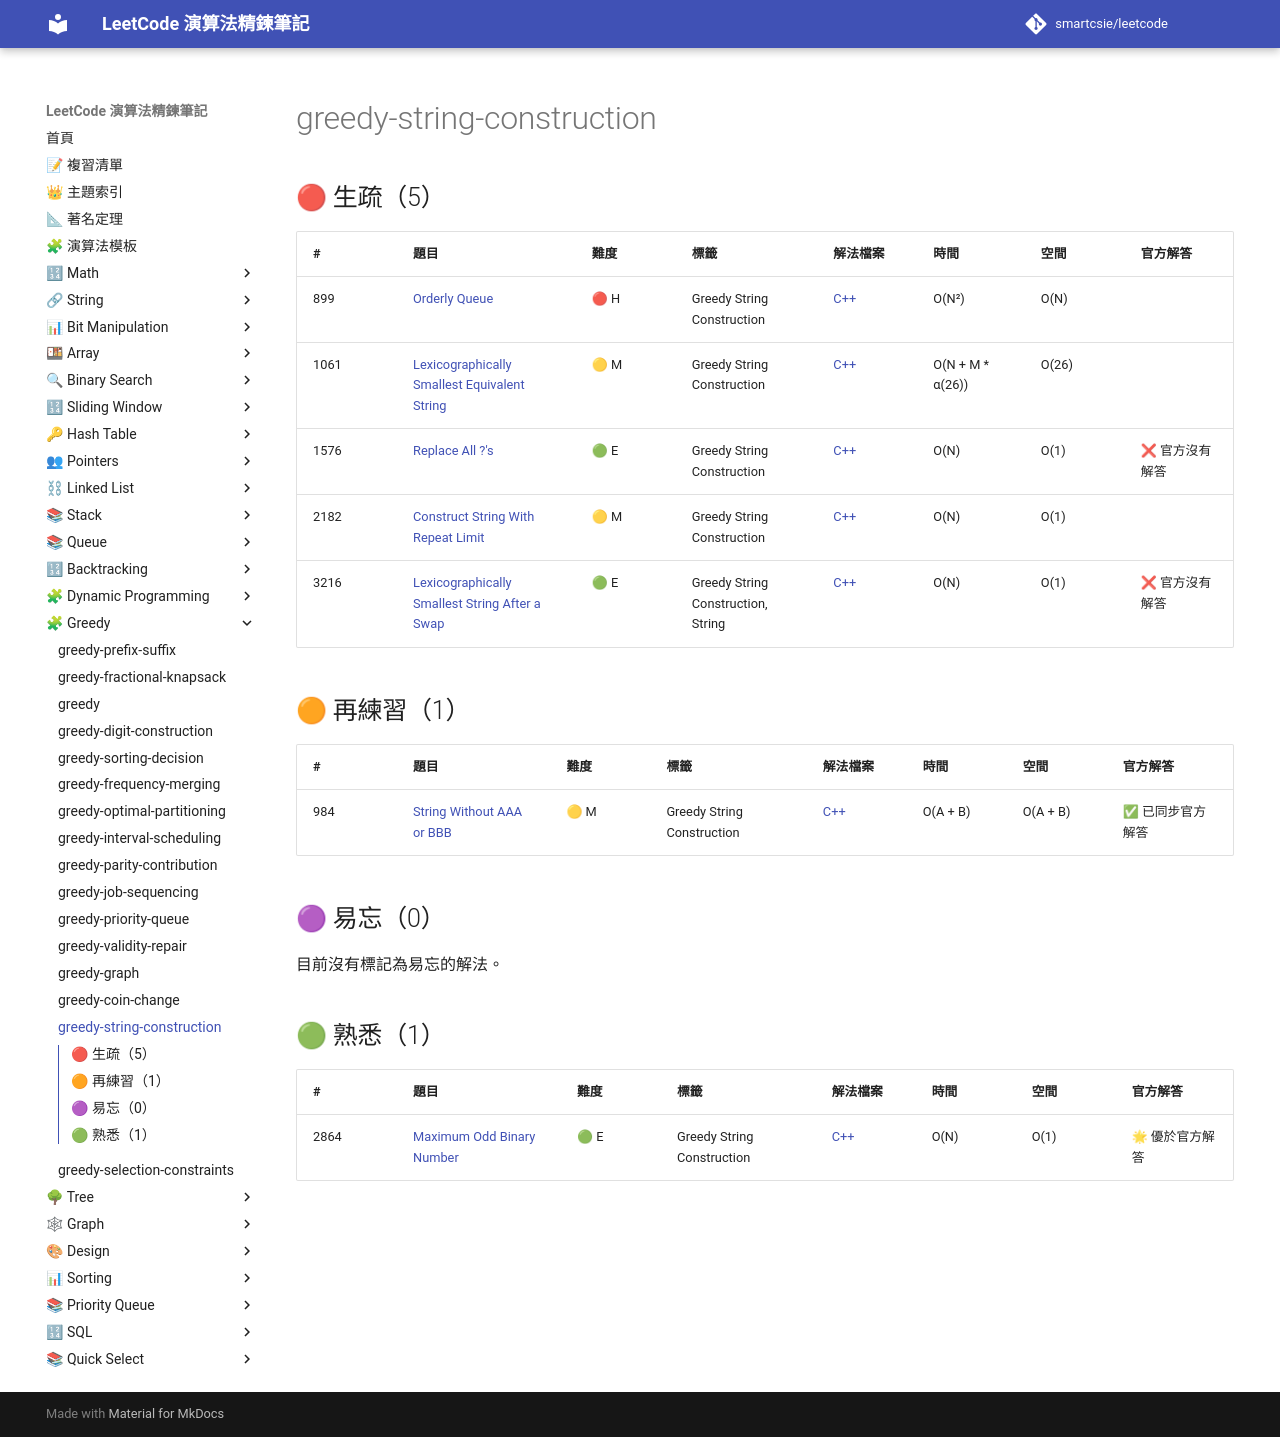

repository: smartcsie/leetcode · page: topics/greedy-string-construction/index.html · generator: mkdocs

# greedy-string-construction

## 🔴 生疏（5）

| # | 題目 | 難度 | 標籤 | 解法檔案 | 時間 | 空間 | 官方解答 |
| --- | --- | --- | --- | --- | --- | --- | --- |
| 899 | [Orderly Queue](https://leetcode.com/problems/orderly-queue/) | 🔴 H | Greedy String Construction | [C++](../problems/0899.md) | O(N²) | O(N) |  |
| 1061 | [Lexicographically Smallest Equivalent String](https://leetcode.com/problems/lexicographically-smallest-equivalent-string/) | 🟡 M | Greedy String Construction | [C++](../problems/1061.md) | O(N + M \* α(26)) | O(26) |  |
| 1576 | [Replace All ?'s](https://leetcode.com/problems/replace-all-s-to-avoid-consecutive-repeating-characters/) | 🟢 E | Greedy String Construction | [C++](../problems/1576.md) | O(N) | O(1) | ❌ 官方沒有解答 |
| 2182 | [Construct String With Repeat Limit](https://leetcode.com/problems/construct-string-with-repeat-limit/) | 🟡 M | Greedy String Construction | [C++](../problems/2182.md) | O(N) | O(1) |  |
| 3216 | [Lexicographically Smallest String After a Swap](https://leetcode.com/problems/lexicographically-smallest-string-after-a-swap/) | 🟢 E | Greedy String Construction, String | [C++](../problems/3216.md) | O(N) | O(1) | ❌ 官方沒有解答 |

## 🟠 再練習（1）

| # | 題目 | 難度 | 標籤 | 解法檔案 | 時間 | 空間 | 官方解答 |
| --- | --- | --- | --- | --- | --- | --- | --- |
| 984 | [String Without AAA or BBB](https://leetcode.com/problems/string-without-aaa-or-bbb/) | 🟡 M | Greedy String Construction | [C++](../problems/0984.md) | O(A + B) | O(A + B) | ✅ 已同步官方解答 |

## 🟣 易忘（0）

目前沒有標記為易忘的解法。

## 🟢 熟悉（1）

| # | 題目 | 難度 | 標籤 | 解法檔案 | 時間 | 空間 | 官方解答 |
| --- | --- | --- | --- | --- | --- | --- | --- |
| 2864 | [Maximum Odd Binary Number](https://leetcode.com/problems/maximum-odd-binary-number/) | 🟢 E | Greedy String Construction | [C++](../problems/2864.md) | O(N) | O(1) | 🌟 優於官方解答 |
